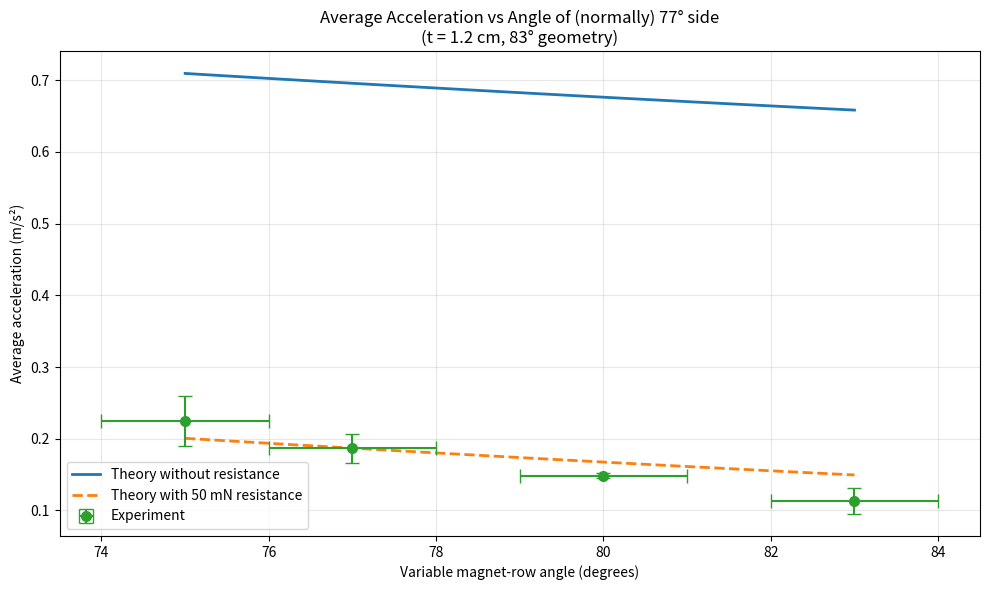

The script that saved this image:
import numpy as np
import matplotlib.pyplot as plt


# ==========================================================
# Physical constant
# ==========================================================

mu0 = 4 * np.pi * 1e-7


# ==========================================================
# Magnetic field of one rectangular cube magnet
# ==========================================================

def F1_fn(x, y, z, a, b, c):

    R = np.sqrt(
        (x + a) ** 2
        + (y + b) ** 2
        + (z + c) ** 2
    )

    return np.arctan2(
        (x + a) * (y + b),
        (z + c) * R + 1e-15
    )


def Bz_single_prism(x, y, z, a, b, c, M):

    S = (
        F1_fn(-x,  y,  z, a, b, c)
        + F1_fn(-x,  y, -z, a, b, c)
        + F1_fn(-x, -y,  z, a, b, c)
        + F1_fn(-x, -y, -z, a, b, c)
        + F1_fn( x,  y,  z, a, b, c)
        + F1_fn( x,  y, -z, a, b, c)
        + F1_fn( x, -y,  z, a, b, c)
        + F1_fn( x, -y, -z, a, b, c)
    )

    return -(mu0 * M / (4 * np.pi)) * S


# ==========================================================
# Integration points inside the cylindrical magnet
# ==========================================================

def cylinder_quadrature_points(
    r_cyl,
    L_cyl,
    Nr=8,
    Ntheta=20,
    Nz=4
):

    rho_edges = np.linspace(
        0.0,
        r_cyl,
        Nr + 1
    )

    rho = 0.5 * (
        rho_edges[:-1]
        + rho_edges[1:]
    )

    dr = (
        rho_edges[1:]
        - rho_edges[:-1]
    )

    theta = np.linspace(
        0.0,
        2 * np.pi,
        Ntheta,
        endpoint=False
    )

    dtheta = 2 * np.pi / Ntheta

    z_edges = np.linspace(
        -L_cyl / 2,
        L_cyl / 2,
        Nz + 1
    )

    zc = 0.5 * (
        z_edges[:-1]
        + z_edges[1:]
    )

    dz = (
        z_edges[1:]
        - z_edges[:-1]
    )

    RHO, TH, ZC = np.meshgrid(
        rho,
        theta,
        zc,
        indexing="ij"
    )

    DR, DTH, DZ = np.meshgrid(
        dr,
        np.full_like(theta, dtheta),
        dz,
        indexing="ij"
    )

    y_off = (
        RHO * np.cos(TH)
    ).ravel()

    z_off = ZC.ravel()

    dV = (
        RHO
        * DR
        * DTH
        * DZ
    ).ravel()

    return y_off, z_off, dV


# ==========================================================
# Combined magnetic field from one row of cube magnets
# ==========================================================

def Bz_total_array_vec(
    x,
    y_arr,
    z_arr,
    a,
    b,
    c,
    Mmag,
    num_magnets,
    step_x,
    step_y
):

    Bz = np.zeros_like(
        y_arr,
        dtype=float
    )

    for i in range(num_magnets):

        xr = x - i * step_x

        yr = y_arr - i * step_y

        Bz += Bz_single_prism(
            xr,
            yr,
            z_arr,
            a,
            b,
            c,
            Mmag
        )

    return Bz


# ==========================================================
# MAIN
# ==========================================================

if __name__ == "__main__":

    # ======================================================
    # Cube magnets
    # ======================================================

    a = 0.005

    b = 0.005

    c = 0.005

    Mmag = 1.05e6

    num_magnets = 4

    # Cube width: 10 mm
    # Cube-to-cube gap: 12 mm
    # Center-to-center spacing: 22 mm

    step_y = 0.022


    # ======================================================
    # Moving cylindrical magnets
    # ======================================================

    r_cyl = 0.0175

    L_cyl = 0.004

    Br_cyl = 1.21

    M_cyl = Br_cyl / mu0


    # ======================================================
    # Effective inertial mass
    # ======================================================

    M_physical = 0.07125

    m_disc = 0.027

    r_wheel = 0.0175

    # Two solid cylindrical magnetic wheels

    M_effective = (
        M_physical
        + m_disc
    )

    print(
        f"Effective mass = "
        f"{M_effective:.6f} kg"
    )


    # ======================================================
    # Geometry
    # ======================================================

    z0 = 0.0175

    y_vals = np.linspace(
        0.025,
        0.22,
        250
    )

    # Variable-angle row on the positive-x side

    x_variable_row = +0.056

    # Fixed-angle row on the negative-x side

    x_fixed_row = -0.0507

    fixed_row_angle_deg = 83.0


    # ======================================================
    # Numerical settings
    # ======================================================

    h = 5e-4

    Nr = 8

    Ntheta = 20

    Nz = 4

    y_off, z_off, dV = (
        cylinder_quadrature_points(
            r_cyl,
            L_cyl,
            Nr=Nr,
            Ntheta=Ntheta,
            Nz=Nz
        )
    )


    # ======================================================
    # Force from one magnet row on one cylindrical magnet
    # ======================================================

    def Fy_cylinder_fast(
        x_cyl,
        y_cyl,
        z_cyl,
        step_x,
        step_y,
        k_steel=1.0
    ):

        y_global = (
            y_cyl + y_off
        )

        z_global = (
            z_cyl + z_off
        )

        B_plus = Bz_total_array_vec(
            x_cyl,
            y_global + h,
            z_global,
            a,
            b,
            c,
            Mmag,
            num_magnets,
            step_x,
            step_y
        )

        B_minus = Bz_total_array_vec(
            x_cyl,
            y_global - h,
            z_global,
            a,
            b,
            c,
            Mmag,
            num_magnets,
            step_x,
            step_y
        )

        dBz_dy = (
            k_steel
            * (B_plus - B_minus)
            / (2 * h)
        )

        Fy = np.sum(
            M_cyl
            * dBz_dy
            * dV
        )

        return Fy


    # ======================================================
    # Physical corrections
    # ======================================================

    k_steel = 1.14

    # Adjust this value if you have an independently
    # measured resistance force.

    F_resistance = 0.05


    # ======================================================
    # Experimental angle-sweep data
    # ======================================================

    experimental_angles = np.array([
        75.0,
        77.0,
        80.0,
        83.0
    ])

    experimental_a = np.array([
        0.2245326,
        0.1868504,
        0.1486434,
        0.1128628
    ])

    experimental_err = np.array([
        0.0352,
        0.0201,
        0.0041,
        0.0178
    ])

    # Angle uncertainty in degrees.
    # Change this to match the actual precision
    # of your angle measurement.

    experimental_angle_err = 1.0


    # ======================================================
    # Theoretical angle sweep
    # ======================================================

    angles_deg = np.linspace(
        75.0,
        83.0,
        33
    )

    raw_theory = []

    corrected_theory = []

    variable_row_contributions = []

    fixed_row_contributions = []


    # ======================================================
    # Geometry of the fixed 83° row
    # ======================================================

    # Negative sign because this row lies on the
    # negative-x side and tapers toward the cylinder.

    step_x_fixed = -(
        np.tan(
            np.deg2rad(
                90.0 - fixed_row_angle_deg
            )
        )
        * step_y
    )


    # ======================================================
    # Calculate fixed-row force once
    # ======================================================

    fixed_row_force_profile = np.zeros_like(
        y_vals
    )

    for i, y0 in enumerate(y_vals):

        fixed_row_force_profile[i] = (
            Fy_cylinder_fast(
                x_fixed_row,
                y0,
                z0,
                step_x_fixed,
                step_y,
                k_steel=k_steel
            )
        )


    # ======================================================
    # Sweep the angle of the other row
    # ======================================================

    for variable_angle_deg in angles_deg:

        # Positive sign because this row lies on the
        # positive-x side and tapers toward the cylinder.

        step_x_variable = (
            np.tan(
                np.deg2rad(
                    90.0 - variable_angle_deg
                )
            )
            * step_y
        )

        variable_row_force_profile = np.zeros_like(
            y_vals
        )

        raw_acceleration_profile = np.zeros_like(
            y_vals
        )

        corrected_acceleration_profile = np.zeros_like(
            y_vals
        )

        for i, y0 in enumerate(y_vals):

            # Force from the variable-angle row

            Fy_variable = Fy_cylinder_fast(
                x_variable_row,
                y0,
                z0,
                step_x_variable,
                step_y,
                k_steel=k_steel
            )

            variable_row_force_profile[i] = (
                Fy_variable
            )

            # Force from the fixed 83° row

            Fy_fixed = (
                fixed_row_force_profile[i]
            )

            # Explicit combined magnetic force

            Fy_magnetic = (
                Fy_variable
                + Fy_fixed
            )

            # Theory without resistance

            raw_acceleration_profile[i] = (
                Fy_magnetic
                / M_effective
            )

            # Theory including resistance

            corrected_acceleration_profile[i] = (
                (
                    Fy_magnetic
                    - F_resistance
                )
                / M_effective
            )


        # ==================================================
        # Spatially averaged accelerations
        # ==================================================

        interval_length = (
            y_vals[-1]
            - y_vals[0]
        )

        a_raw = (
            np.trapezoid(
                raw_acceleration_profile,
                y_vals
            )
            / interval_length
        )

        a_corrected = (
            np.trapezoid(
                corrected_acceleration_profile,
                y_vals
            )
            / interval_length
        )

        a_variable_row = (
            np.trapezoid(
                variable_row_force_profile,
                y_vals
            )
            / interval_length
            / M_effective
        )

        a_fixed_row = (
            np.trapezoid(
                fixed_row_force_profile,
                y_vals
            )
            / interval_length
            / M_effective
        )

        raw_theory.append(
            a_raw
        )

        corrected_theory.append(
            a_corrected
        )

        variable_row_contributions.append(
            a_variable_row
        )

        fixed_row_contributions.append(
            a_fixed_row
        )

        print(
            f"Angle = {variable_angle_deg:.2f}° | "
            f"Variable row = {a_variable_row:.4f} m/s² | "
            f"Fixed row = {a_fixed_row:.4f} m/s² | "
            f"Raw theory = {a_raw:.4f} m/s² | "
            f"Corrected theory = {a_corrected:.4f} m/s²"
        )


    # ======================================================
    # Convert theoretical results to NumPy arrays
    # ======================================================

    raw_theory = np.array(
        raw_theory
    )

    corrected_theory = np.array(
        corrected_theory
    )


    # ======================================================
    # RMSE at experimental angles
    # ======================================================

    raw_at_experimental_angles = np.interp(
        experimental_angles,
        angles_deg,
        raw_theory
    )

    corrected_at_experimental_angles = np.interp(
        experimental_angles,
        angles_deg,
        corrected_theory
    )

    rmse_raw = np.sqrt(
        np.mean(
            (
                raw_at_experimental_angles
                - experimental_a
            ) ** 2
        )
    )

    rmse_corrected = np.sqrt(
        np.mean(
            (
                corrected_at_experimental_angles
                - experimental_a
            ) ** 2
        )
    )

    print(
        f"\nRMSE without resistance: "
        f"{rmse_raw:.4f} m/s²"
    )

    print(
        f"RMSE with resistance: "
        f"{rmse_corrected:.4f} m/s²"
    )


    # ======================================================
    # Plot both theoretical curves and experimental data
    # ======================================================

    plt.figure(
        figsize=(10, 6)
    )

    plt.plot(
        angles_deg,
        raw_theory,
        color="tab:blue",
        linewidth=2,
        label="Theory without resistance"
    )

    plt.plot(
        angles_deg,
        corrected_theory,
        color="tab:orange",
        linestyle="--",
        linewidth=2,
        label=(
            f"Theory with "
            f"{F_resistance * 1000:.0f} mN resistance"
        )
    )

    plt.errorbar(
        experimental_angles,
        experimental_a,
        xerr=experimental_angle_err,
        yerr=experimental_err,
        fmt="o",
        color="tab:green",
        ecolor="tab:green",
        capsize=5,
        markersize=7,
        label="Experiment"
    )

    plt.xlabel(
        "Variable magnet-row angle (degrees)"
    )

    plt.ylabel(
        "Average acceleration (m/s²)"
    )

    plt.title(
        "Average Acceleration vs Angle of (normally) 77° side\n"
        "(t = 1.2 cm, 83° geometry)"
    )

    plt.grid(
        True,
        alpha=0.3
    )

    plt.legend()

    plt.tight_layout()

    plt.show()
